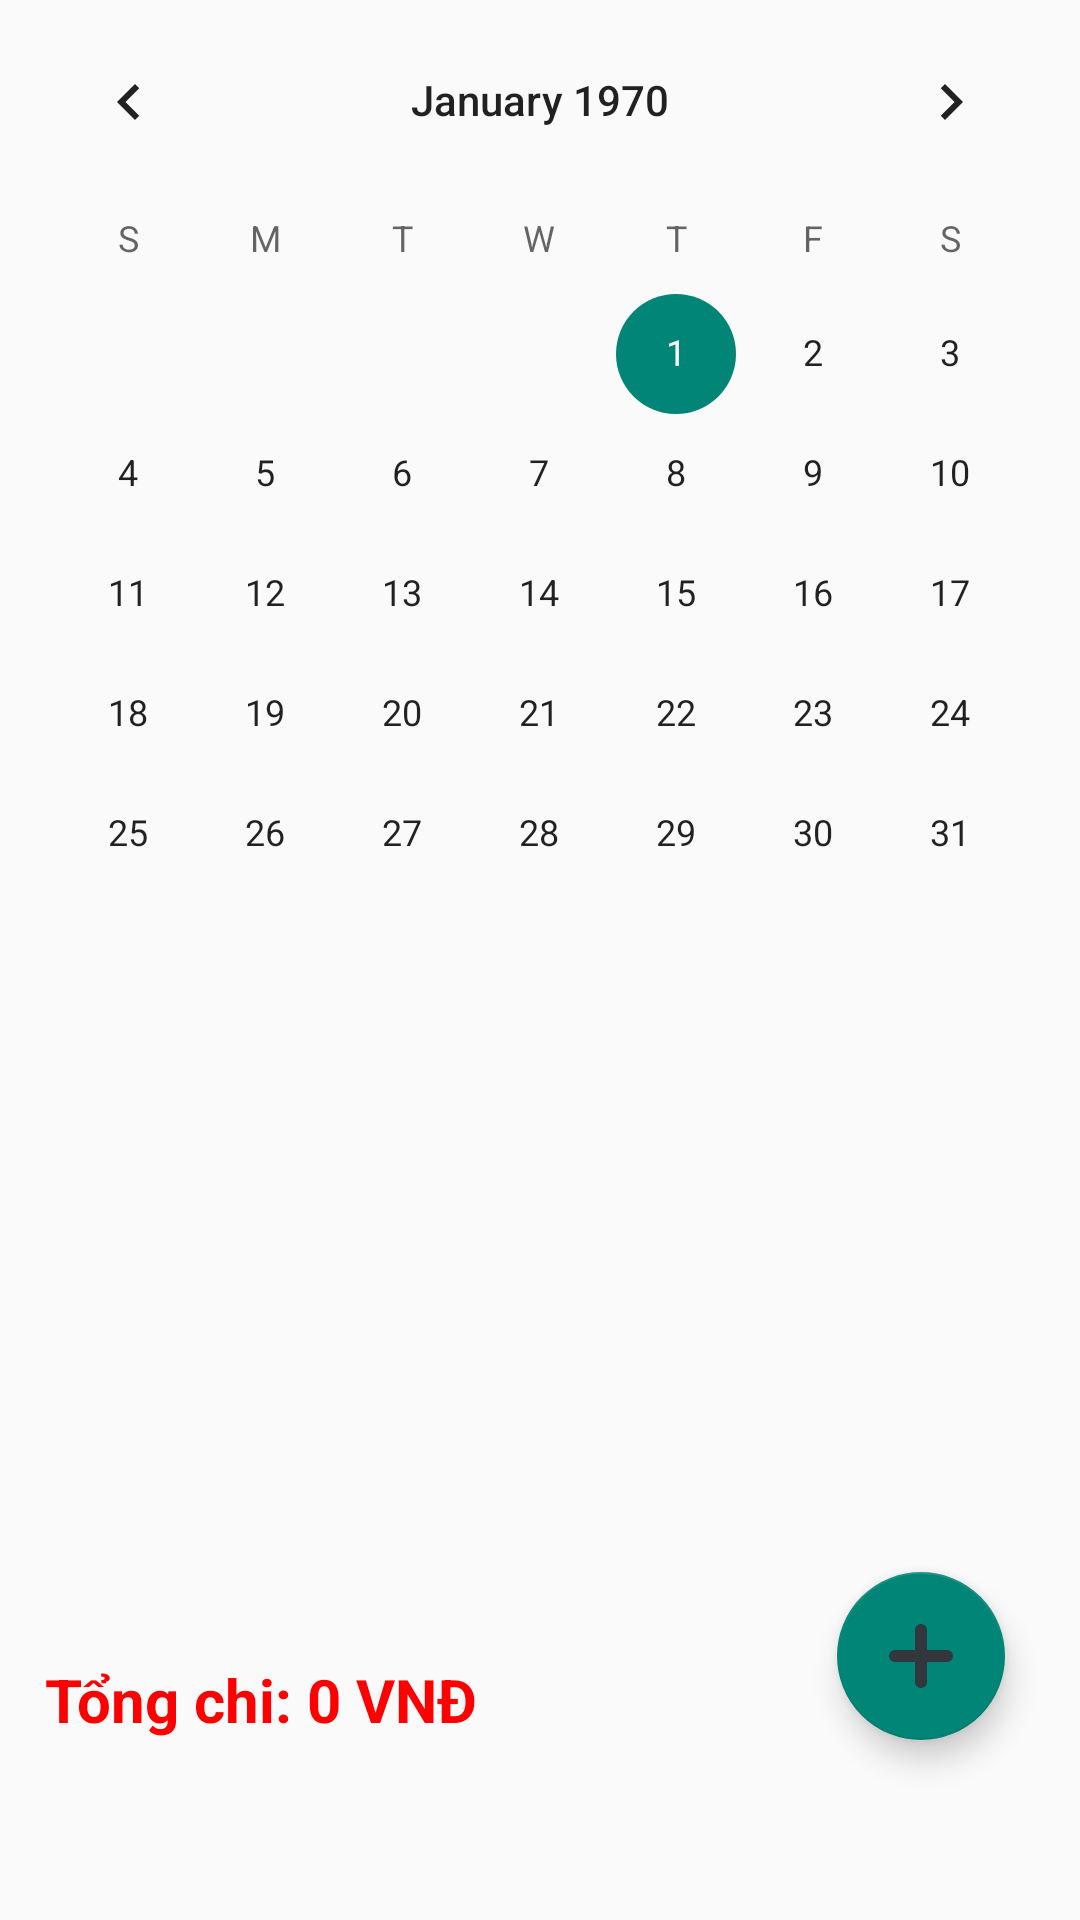

Write the Android layout XML for this screen, with the resource values it uses.
<!-- AndroidManifest.xml: application theme Theme.BottomProject -->
<!-- res/layout/fragment_khoanchi.xml -->
<?xml version="1.0" encoding="utf-8"?>
<RelativeLayout xmlns:android="http://schemas.android.com/apk/res/android"
    xmlns:app="http://schemas.android.com/apk/res-auto"
    xmlns:tools="http://schemas.android.com/tools"
    android:layout_width="match_parent"
    android:layout_height="match_parent"
    android:orientation="vertical"
    tools:context=".ui.notifications.KhoanChiFragment"
    tools:ignore="hardcodedText">
    <CalendarView
        android:id="@+id/calenarView_khoanchi"
        android:layout_width="match_parent"
        android:layout_height="wrap_content"
        android:layout_alignParentTop="true"/>
    <TextView
        android:id="@+id/txt_sum_expense"
        android:layout_width="match_parent"
        android:layout_height="wrap_content"
        android:text="Tổng chi: 0 VNĐ"
        android:textSize="20sp"
        android:textStyle="bold"
        android:textColor="@color/red"
        android:layout_marginBottom="60dp"
        android:layout_marginStart="15dp"
        android:layout_alignParentBottom="true"/>

    <androidx.recyclerview.widget.RecyclerView
        android:id="@+id/recyclerView_khoanchi"
        android:layout_width="396dp"
        android:layout_height="295dp"
        android:layout_above="@+id/fab_add_khoanchi"
        android:layout_below="@id/calenarView_khoanchi"
        android:layout_marginHorizontal="15dp"
        android:layout_marginBottom="-18dp" />

    <com.google.android.material.floatingactionbutton.FloatingActionButton
        android:id="@+id/fab_add_khoanchi"
        android:layout_width="wrap_content"
        android:layout_height="wrap_content"
        android:layout_alignParentEnd="true"
        android:layout_alignParentBottom="true"
        android:layout_marginStart="18dp"
        android:layout_marginTop="18dp"
        android:layout_marginEnd="25dp"
        android:layout_marginBottom="60dp"
        android:contentDescription="fab_khoanchi"
        android:src="@drawable/plus"
        app:layout_anchor="@id/recyclerView_khoanchi"
        app:layout_anchorGravity="bottom|end|right"
        app:fabSize="normal" />


</RelativeLayout>
<!-- resources referenced by this layout -->
<resources>
  <color name="red">#FF0000</color>
  <!-- drawable plus (drawable) -->
  <vector android:height="24dp" android:viewportHeight="36"
      android:viewportWidth="36" android:width="24dp" xmlns:android="http://schemas.android.com/apk/res/android">
      <path android:fillColor="#31373D" android:pathData="M31,15H21V5a3,3 0,1 0,-6 0v10H5a3,3 0,1 0,0 6h10v10a3,3 0,1 0,6 0V21h10a3,3 0,1 0,0 -6z"/>
  </vector>
  <style name="Theme.BottomProject" parent="Theme.MaterialComponents.DayNight.Bridge">
          
          <item name="colorPrimary">@color/purple_500</item>
          <item name="colorPrimaryVariant">@color/purple_700</item>
          <item name="colorOnPrimary">@color/white</item>
          
          <item name="colorSecondary">@color/teal_200</item>
          <item name="colorSecondaryVariant">@color/teal_700</item>
          <item name="colorOnSecondary">@color/black</item>
          
          <item name="android:statusBarColor">?attr/colorPrimaryVariant</item>
          
      </style>
  <color name="purple_500">#FF6200EE</color>
  <color name="purple_700">#FF3700B3</color>
  <color name="white">#FFFFFFFF</color>
  <color name="teal_200">#FF03DAC5</color>
  <color name="teal_700">#FF018786</color>
  <color name="black">#FF000000</color>
</resources>
